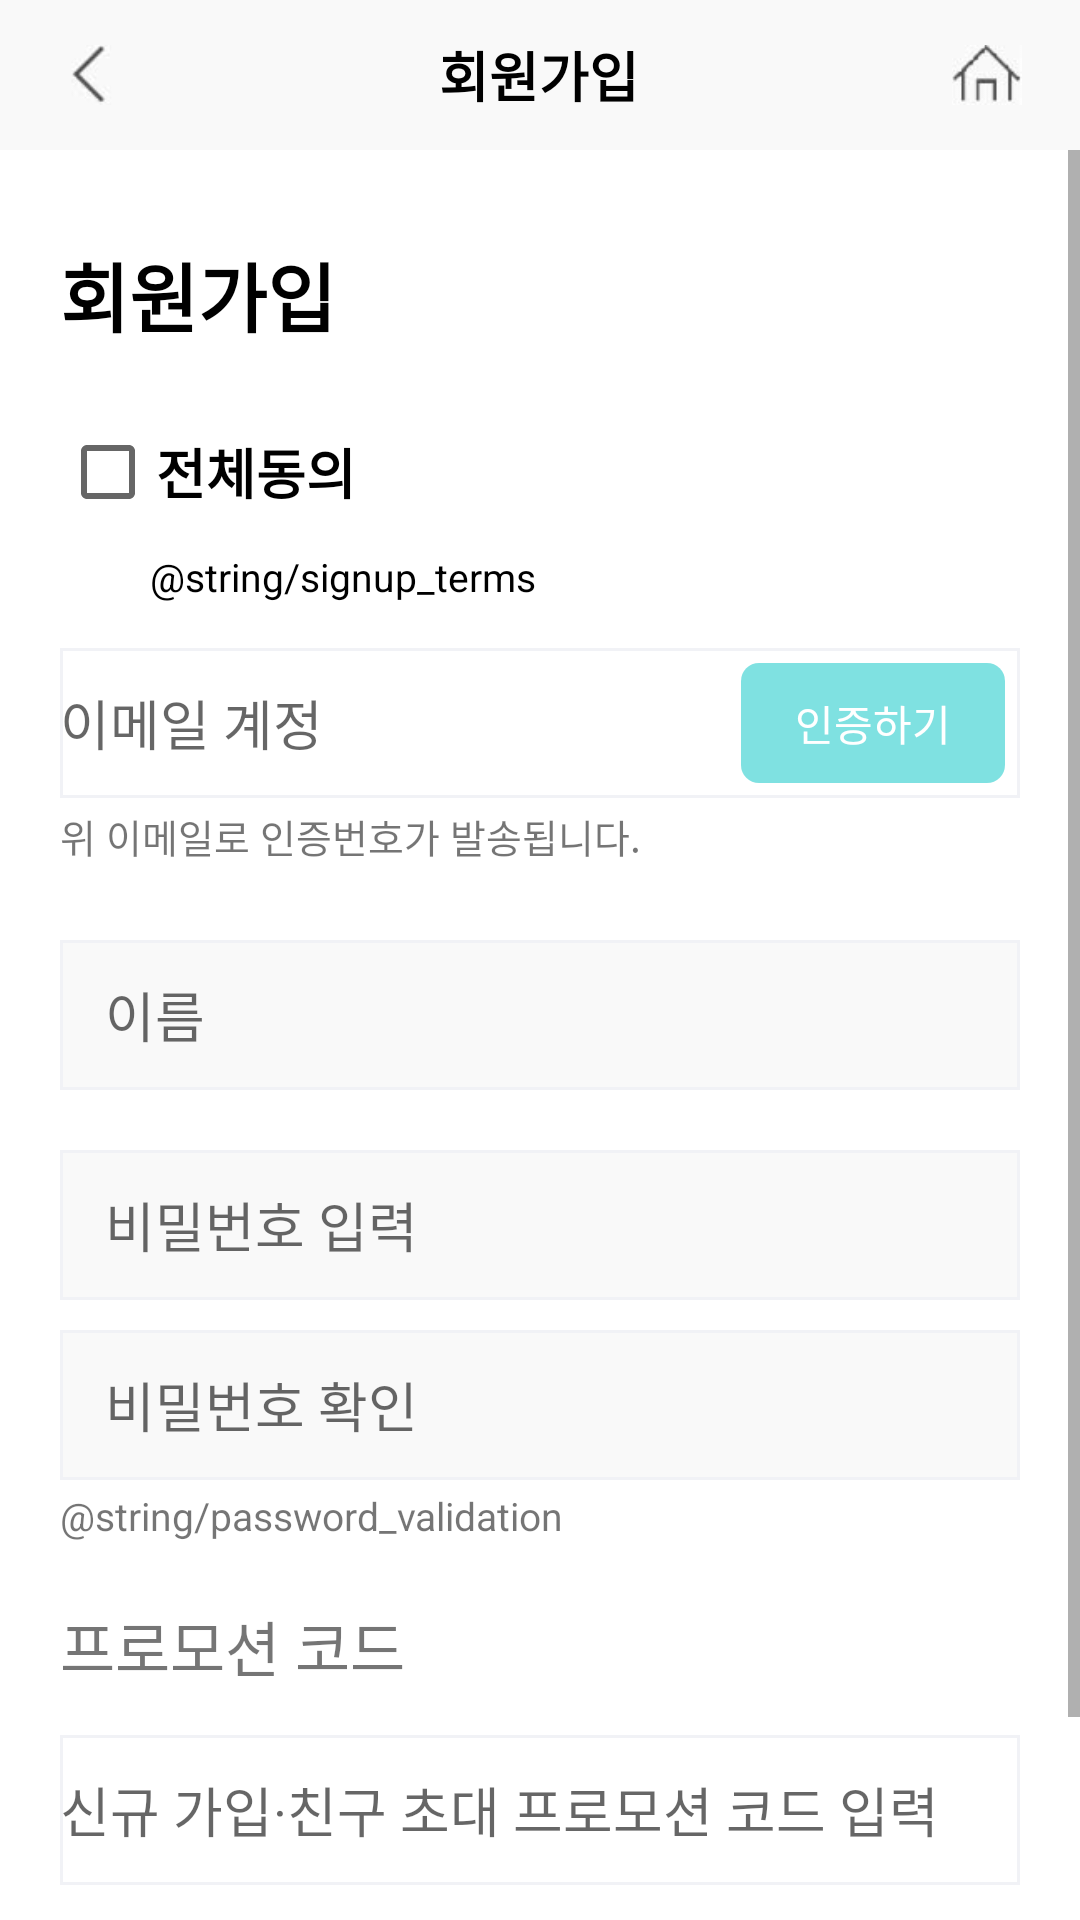

Produce the Android XML layout that renders to this screen, including the resource entries it uses.
<!-- AndroidManifest.xml: application theme AppTheme -->
<!-- res/layout/activity_email_sign_up.xml -->
<?xml version="1.0" encoding="utf-8"?>
<RelativeLayout xmlns:android="http://schemas.android.com/apk/res/android"
    android:layout_width="match_parent"
    android:layout_height="match_parent"
    android:background="#ffffff"
    android:orientation="vertical">

    <LinearLayout
        android:id="@+id/activity_sign_up_bar"
        android:layout_width="match_parent"
        android:layout_height="50dp"
        android:background="#F9F9F9"
        android:gravity="center"
        android:orientation="horizontal">

        <ImageView
            android:id="@+id/activity_search_icon_go_back"
            android:layout_width="20dp"
            android:layout_height="20dp"
            android:layout_weight="1"
            android:gravity="start"
            android:src="@drawable/icon_back" />

        <TextView
            android:layout_width="wrap_content"
            android:layout_height="wrap_content"
            android:layout_weight="4"
            android:gravity="center"
            android:text="회원가입"
            android:textColor="#000000"
            android:textSize="18sp"
            android:textStyle="bold" />

        <ImageView
            android:id="@+id/activity_search_icon_go_home"
            android:layout_width="20dp"
            android:layout_height="20dp"
            android:layout_weight="1"
            android:gravity="end"
            android:src="@drawable/icon_home" />
    </LinearLayout>

    <ScrollView
        android:layout_width="match_parent"
        android:layout_height="match_parent"
        android:layout_below="@+id/activity_sign_up_bar">


        <LinearLayout
            android:id="@+id/activity_sign_up_layout"
            android:layout_width="match_parent"
            android:layout_height="match_parent"
            android:orientation="vertical"
            android:padding="20dp">

            <TextView
                android:layout_width="wrap_content"
                android:layout_height="wrap_content"
                android:layout_marginTop="10dp"
                android:text="회원가입"
                android:textColor="#000000"
                android:textSize="25sp"
                android:textStyle="bold" />

            <CheckBox
                android:id="@+id/sign_up_agree_checkbox"
                android:layout_width="wrap_content"
                android:layout_height="wrap_content"
                android:layout_marginTop="25dp"
                android:text="전체동의"
                android:textSize="18sp"
                android:textStyle="bold" />

            <TextView
                android:layout_width="wrap_content"
                android:layout_height="wrap_content"
                android:layout_marginStart="30dp"
                android:layout_marginTop="10dp"
                android:layout_marginEnd="15dp"
                android:text="@string/signup_terms"
                android:textColor="#000000"
                android:textSize="13sp" />

            <RelativeLayout
                android:layout_width="match_parent"
                android:layout_height="50dp"
                android:layout_marginTop="15dp">

                <EditText
                    android:id="@+id/sign_up_email_validate"
                    android:layout_width="match_parent"
                    android:layout_height="wrap_content"
                    android:background="@drawable/login_edittext_style"
                    android:hint="이메일 계정"
                    android:imeOptions="actionDone"/>

                <Button
                    android:id="@+id/sign_up_btn_validate_email"
                    style="?android:attr/borderlessButtonStyle"
                    android:layout_width="wrap_content"
                    android:layout_height="wrap_content"
                    android:background="@drawable/sign_up_invalidate_btn"
                    android:text="인증하기"
                    android:layout_margin="5dp"
                    android:textColor="#ffffff"
                    android:layout_alignParentEnd="true"
                    android:clickable="false"/>

            </RelativeLayout>

            <TextView
                android:layout_width="wrap_content"
                android:layout_height="wrap_content"
                android:layout_marginTop="3dp"
                android:text="위 이메일로 인증번호가 발송됩니다."
                android:textSize="13sp" />

            <TextView
                android:id="@+id/sign_up_invalidate_email_message"
                android:layout_width="wrap_content"
                android:layout_height="wrap_content"
                android:layout_marginTop="5dp"
                android:text="이메일을 입력해주세요"
                android:textColor="@android:color/holo_red_dark"
                android:textSize="12sp"
                android:visibility="gone" />

            <EditText
                android:id="@+id/activity_sign_up_name"
                android:layout_width="match_parent"
                android:layout_height="wrap_content"
                android:layout_marginTop="25dp"
                android:background="@drawable/signup_edittext_style"
                android:hint="이름"
                android:imeOptions="actionNext"
                android:singleLine="true"/>

            <EditText
                android:id="@+id/activity_sign_up_pw"
                android:layout_width="match_parent"
                android:layout_height="wrap_content"
                android:layout_marginTop="20dp"
                android:background="@drawable/signup_edittext_style"
                android:hint="비밀번호 입력"
                android:imeOptions="actionNext"
                android:singleLine="true"/>

            <EditText
                android:id="@+id/activity_sign_up_re_pw"
                android:layout_width="match_parent"
                android:layout_height="wrap_content"
                android:layout_marginTop="10dp"
                android:background="@drawable/signup_edittext_style"
                android:hint="비밀번호 확인"
                android:imeOptions="actionNext"
                android:singleLine="true"/>

            <TextView
                android:layout_width="wrap_content"
                android:layout_height="wrap_content"
                android:layout_marginTop="3dp"
                android:text="@string/password_validation"
                android:textSize="13sp" />

            <TextView
                android:id="@+id/sign_up_invalidate_message"
                android:layout_width="wrap_content"
                android:layout_height="wrap_content"
                android:layout_marginTop="5dp"
                android:text="이메일을 입력해주세요"
                android:textColor="@android:color/holo_red_dark"
                android:textSize="12sp"
                android:visibility="gone" />


            <TextView
                android:layout_width="wrap_content"
                android:layout_height="wrap_content"
                android:layout_marginTop="20dp"
                android:text="프로모션 코드"
                android:textSize="20sp" />

            <EditText
                android:id="@+id/activity_sign_up_promotion_code"
                android:layout_width="match_parent"
                android:layout_height="wrap_content"
                android:layout_marginTop="15dp"
                android:background="@drawable/login_edittext_style"
                android:hint="신규 가입·친구 초대 프로모션 코드 입력"
                android:imeOptions="actionNext"/>


            <TextView
                android:id="@+id/activity_sign_up_done"
                style="?android:attr/borderlessButtonStyle"
                android:layout_width="match_parent"
                android:layout_height="wrap_content"
                android:layout_marginTop="20dp"
                android:background="@drawable/sign_up_invalidate_btn"
                android:gravity="center"
                android:paddingHorizontal="25dp"
                android:text="완료"
                android:textColor="#ffffff"
                android:textSize="20sp" />


        </LinearLayout>


    </ScrollView>

</RelativeLayout>
<!-- resources referenced by this layout -->
<resources>
  <!-- drawable icon_back: jpg bitmap (drawable, 17622 bytes) -->
  <!-- drawable icon_home: jpg bitmap (drawable, 17884 bytes) -->
  <!-- drawable login_edittext_style (drawable) -->
  <?xml version="1.0" encoding="utf-8"?>
  <shape xmlns:android="http://schemas.android.com/apk/res/android">
          <solid android:color="#ffffff" />
          <stroke android:width="1dp" android:color="#F1F2F6"/>
          <size android:height="50dp"/>
  </shape>
  <!-- drawable sign_up_invalidate_btn (drawable) -->
  <?xml version="1.0" encoding="utf-8"?>
  <shape xmlns:android="http://schemas.android.com/apk/res/android">
          <solid android:color="#8000C4C4" />
          <corners android:radius="6dp"/>
  
  </shape>
  <!-- drawable signup_edittext_style (drawable) -->
  <?xml version="1.0" encoding="utf-8"?>
  <shape xmlns:android="http://schemas.android.com/apk/res/android">
          <solid android:color="#F9F9F9" />
          <stroke android:width="1dp" android:color="#F1F2F6"/>
          <size android:height="50dp"/>
          <padding android:left="15dp"/>
  </shape>
  <style name="AppTheme" parent="Theme.AppCompat.Light.NoActionBar">
          
          <item name="colorPrimary">@color/colorPrimary</item>
          <item name="colorPrimaryDark">@color/colorPrimaryDark</item>
          <item name="colorAccent">@color/colorAccent</item>
      </style>
  <color name="colorPrimary">#008577</color>
  <color name="colorPrimaryDark">#00574B</color>
  <color name="colorAccent">#D81B60</color>
</resources>
